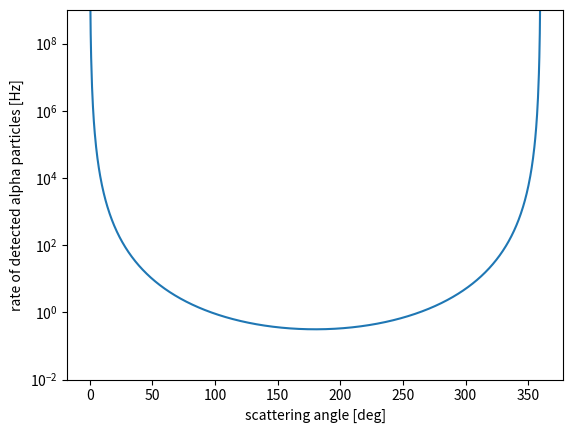

Recreate this plot in Python.
# Proviamo a visualizzare alcune quantità di base calcolabili nella trattazione classica dell'esperimento di Geiger e Marsden. Importiamo innanzitutto i moduli necessari:

import numpy as np
import matplotlib.pyplot as plt

# Lavoriamo per semplicità nel sistema internazionale di unità di misura: definiamo quindi le costanti fondamentali,

e = 1.6e-19 # C
epsilon_0 = 8.85418782e-12 # SI units

# Fissiamo i parametri del problema:
# 1. la particella incidente è una particella alpha (nucleo di elio)
# 2. il nucleo incidente è un nucleo d'oro (numero atomico Z=79)
# 3. la particella incidente ha una energia cinetica T di 5 MeV

z = 2
Z = 79
T = 5.5e6*e # moltiplicato per "e" in modo da convertire eV in J

# Possiamo quindi calcolare la costante A del calcolo classico,

A = z * Z * np.power(e, 2) / (4 * np.pi * epsilon_0 * T)

# Consideriamo i diversi valori possibili dell'angolo di scattering theta, escludendo strategicamente il valore theta=0 (per cui sappiamo che la sezione d'urto diverge):

theta = np.linspace(1e-4, np.pi, 1000)

# Calcoliamo ora tre grandezze:
# 1. il parametro d'impatto b corrispondente a ogni dato valore di theta
# 2. la distanza minima fra la particella alpha e il nucleo (cioè il valore di r, rmin, nel punto di massimo avvicinamento fra alpha e nucleo)
# 3. la sezione d'urto differenziale dsigma/dOmega, che è funzione del solo angolo di scattering theta

def b(A, theta):
  return A/2 * 1/np.tan(theta/2)

def r(A, theta):
  _b = b(A=A, theta=theta)
  return A/2 * (1 + np.sqrt(1 + 4*np.power(_b/A, 2)))

def dSigma_dOmega(A, theta):
  return np.power(A, 2) / (16 * np.power(np.sin(theta/2), 4))

# Visualizziamo queste quantità. Partiamo dalla relazione fra parametro d'impatto e angolo di scattering:

def plot_b():
    plt.plot(theta*180/np.pi, b(A=A, theta=theta))
    plt.yscale('log')
    plt.ylabel('impact parameter [m]')
    plt.xlabel('scattering angle $\\theta$ (deg)')
    plt.savefig("impact_parameter.pdf")
    
    # Per valori elevati del parametro d'impatto, l'effetto del campo coulombiano del nucleo è pressoché nullo - per cui l'angolo di scattering è quasi zero.
    # Per valori sempre più piccoli del parametro d'impatto, invece, la particella alpha viene "rimbalzata all'indietro" (back-scattering).
    # La misura sperimentale di questi back-scattering è stata una delle prove eclatanti del fatto che la carica positiva dell'atomo è concentrata nel suo nucleo.
    
    
# Vediamo ora la distanza r:
def plot_r():
    plt.plot(theta*180/np.pi, r(A=A, theta=theta))
    plt.yscale('log')
    plt.ylabel('minimum distance from nucleus [m]')
    plt.xlabel('scattering angle $\\theta$ (deg)')
    plt.savefig('closest_approach.pdf')
    
    # Questo ci dice, ancora intuitivamente, che le particelle alpha che arrivano più vicine al nucleo atomico sono quelle che vengono rimbalzate all'indietro.

# La sezione d'urto differenziale è infine:
def plot_sigma():
    plt.plot(theta*180/np.pi, dSigma_dOmega(A=A, theta=theta))
    plt.yscale('log')
    plt.ylabel('${d\\sigma}/{d\\Omega}$ [m$^{2}$/sr]')
    plt.xlabel('scattering angle $\\theta$ (deg)')
    plt.savefig('sigma.pdf')
    
# Notiamo l'andamento divergente per angoli circa uguali a zero, dovuto al fatto che la forza di Coulomb agisce anche a distanza.


# Infine, proviamo a calcolare quante particelle alpha osserverebbe un rivelatore rettangolare di 2x1 cm posto a due metri di distanza, e a un angolo di 30 gradi, da un foglio d'oro di 1 mm, su cui incidono 1 milione di particelle alpha al secondo.

def calc_rutherford_detector():
    # I dati sono la superficie del rivelatore, la sua distanza (e quindi l'angolo solido deltaOmega coperto dal rivelatore),
    # il rate di particelle incidenti, e lo spessore e la densità del foglio d'oro:

    # posizione del rivelatore (determina la sezione d'urto di Rutherford)
    theta_detector = 30 * np.pi / 180
    print(f'La sezione d\'urto differenziale vale {dSigma_dOmega(A=A, theta=theta_detector):.3g} m2/sr')

    # angolo solido "visto" dal rivelatore
    S = 2e-2 * 1e-2 # m^2
    dist = 2 # m
    deltaOmega = S / np.power(dist, 2)
    print(f'Il rivelatore copre un angolo solido di {deltaOmega:.3g} sr')

    # numero di bersagli (= nuclei d'oro)
    rho = 19.320 # g/cm^3, da Wikipedia
    d = 1e-3 # m
    Navogadro = 6e23
    mass_no = 197 # numero di massa dell'oro, in g/mol, da Wikipedia
    N_nuclei = (rho*1e6) * Navogadro / mass_no * d # 1e6 per avere g/m^3 
    print(f'Le particelle alpha incontrano {N_nuclei:.3g} nuclei d\'oro per cm2 di sezione del fascio')
    
    
    # numero di particelle alpha incidenti nell'unità di tempo
    dNalpha_dt = 1e6

    dNrivelate_dt = deltaOmega * dSigma_dOmega(A=A, theta=theta_detector) * dNalpha_dt * N_nuclei
    print(f'Il rivelatore osserverà {dNrivelate_dt:.2f} particelle alpha al secondo')
    return (deltaOmega,dNalpha_dt,N_nuclei)
    
    ## Se spostiamo il rivelatore, che succede? Plottiamo il numero di eventi osservati nell'unità di tempo, in funzione dell'angolo a cui piazziamo il rivelatore:

def plot_rutherford_detector():
    theta = np.linspace(1e-4, 2*np.pi, 1000)
    #theta = 30*np.pi/180
    deltaOmega,dNalpha_dt,N_nuclei = calc_rutherford_detector()
    rate = deltaOmega * dSigma_dOmega(A=A, theta=theta) * dNalpha_dt * N_nuclei # un vettore di 1000 elementi, con i 1000 rate per ciascun valore dell'angolo theta

    plt.plot(theta*180/np.pi, rate)
    plt.ylim(1e-2, 1e9) # tagliamo l'asse y altrimenti non si vede niente
    plt.yscale('log') # come sopra
    plt.ylabel('rate of detected alpha particles [Hz]')
    plt.xlabel('scattering angle [deg]')
    plt.savefig("rutherford_scattering_angle.pdf")

if __name__ == '__main__':

    # Grafico 1. il parametro d'impatto b corrispondente a ogni dato valore di theta
    # plot_b()

    # Grafico 2. la distanza minima fra la particella alpha e il nucleo (cioè il valore di r, rmin, nel punto di massimo avvicinamento fra alpha e nucleo)
    # plot_r()
    
    # Grafico 3. la sezione d'urto differenziale dsigma/dOmega, che è funzione del solo angolo di scattering theta
    # plot_sigma()

    # Stampiamo i dati intermedi e il numero di particelle viste dal rivelatore dell'esperimento di Rutherford-Geiger e Marsden
    # con numeri realistici
    # calc_rutherford_detector()

    # grafichiamo il n. di eventi osservati nell'unita' di tempo:
    plot_rutherford_detector()
